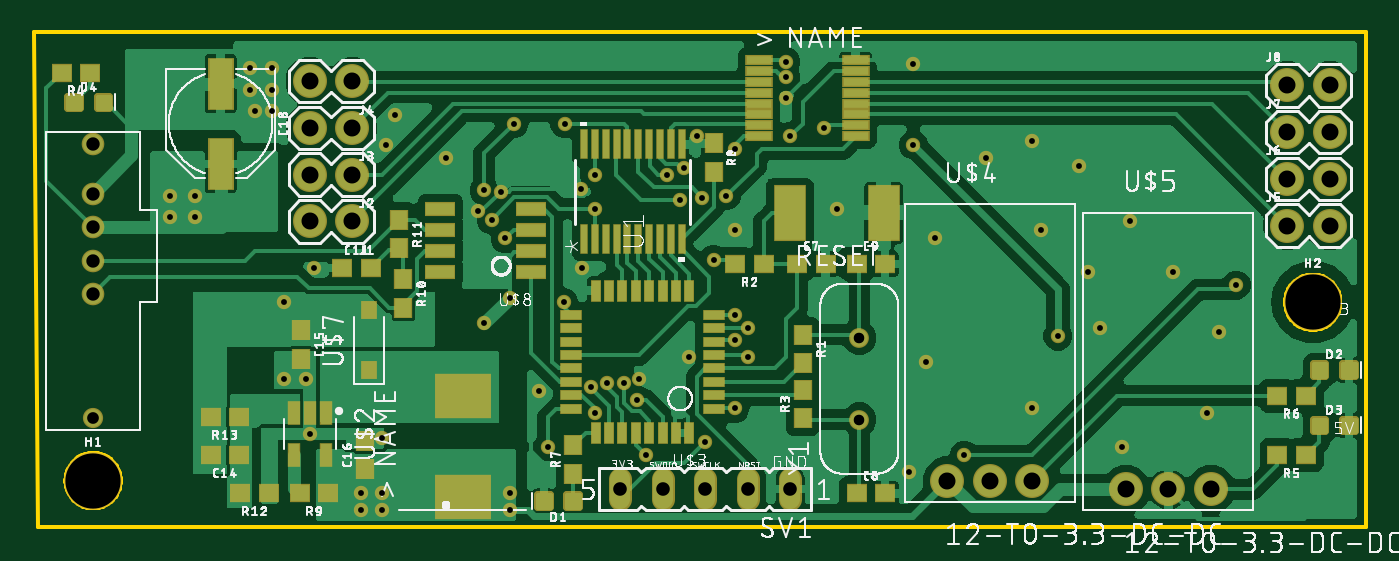
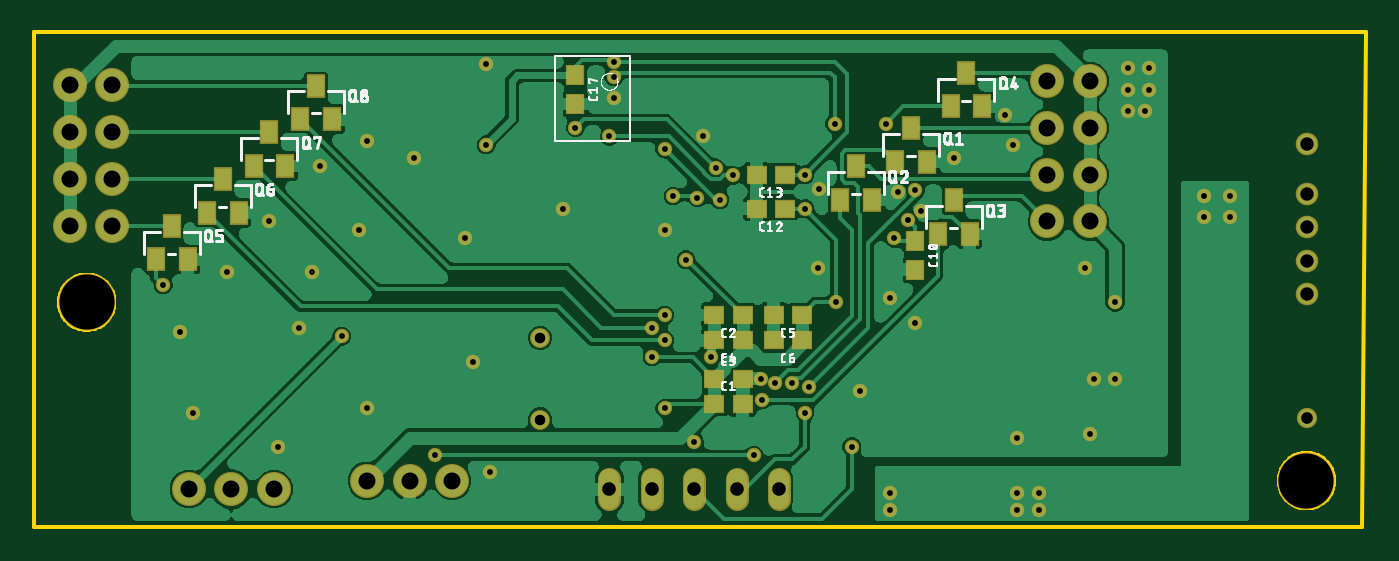
Circuit board: 10 layer files. Board 79.6 x 29.6 mm.
- bottom_copper: copper_bottom.gbr (180982 bytes)
- top_copper: copper_top.gbr (183771 bytes)
- drill: drills.xln (1813 bytes)
- outline: profile.gbr (3866 bytes)
- bottom_silk: silkscreen_bottom.gbr (66528 bytes)
- top_silk: silkscreen_top.gbr (228991 bytes)
- bottom_mask: soldermask_bottom.gbr (3848 bytes)
- top_mask: soldermask_top.gbr (6841 bytes)
- paste: solderpaste_bottom.gbr (1217 bytes)
- paste: solderpaste_top.gbr (4498 bytes)

=== bottom_copper: copper_bottom.gbr (180982 bytes, source omitted) ===
=== top_copper: copper_top.gbr (183771 bytes, source omitted) ===
=== drill: drills.xln ===
M48
;GenerationSoftware,Autodesk,EAGLE,9.1.3*%
;CreationDate,2019-04-01T20:10:05Z*%
FMAT,2
ICI,OFF
METRIC,TZ,000.000
T7C0.350
T6C0.630
T5C0.700
T4C0.800
T3C0.813
T2C1.016
T1C3.302
%
G90
M71
T1
X3302Y2794
X76200Y13462
T2
X18796Y18288
X16256Y18288
X18796Y21082
X16256Y21082
X18796Y23876
X16256Y23876
X70104Y2286
X67564Y2286
X65024Y2286
X59436Y2794
X56896Y2794
X54356Y2794
X18796Y26670
X16256Y26670
X74676Y18034
X77216Y18034
X74676Y20828
X77216Y26416
X74676Y26416
X77216Y23622
X74676Y23622
X77216Y20828
T3
X44958Y2286
X42418Y2286
X39878Y2286
X37338Y2286
X34798Y2286
T4
X3296Y13942
X3296Y15942
X3296Y17942
X3296Y19942
X3296Y22942
T5
X3296Y6542
T6
X49098Y6450
X49098Y11330
T7
X41656Y17780
X38898Y10170
X35928Y8890
X52324Y27686
X44704Y25654
X26324Y18888
X33274Y6858
X30480Y4826
X33274Y19050
X41656Y7112
X42418Y10183
X31417Y13462
X39878Y5080
X27119Y18397
X27940Y17272
X40386Y16002
X33274Y21082
X44704Y27841
X60960Y11430
X52324Y22860
X28194Y2032
X28194Y1016
X20574Y2032
X19304Y2032
X19304Y1016
X20574Y1016
X14732Y8890
X9398Y19812
X9398Y18542
X7874Y18542
X14732Y13462
X35052Y8636
X35814Y7620
X41656Y12700
X33042Y8382
X26670Y20145
X28448Y24130
X42418Y11938
X36322Y4318
X55372Y4318
X71628Y14478
X34036Y8636
X41656Y11176
X31496Y24130
X44704Y26924
X41656Y22606
X38354Y19558
X37592Y21034
X44958Y23368
X46990Y23876
X38608Y21491
X41148Y19812
X39703Y19687
X47752Y19050
X53594Y17272
X39370Y23368
X32459Y20212
X27686Y20066
X20828Y22860
X21336Y24638
X24384Y22098
X32512Y15494
X26670Y12192
X28194Y13716
X16510Y15494
X29972Y8128
X52070Y3302
X53086Y9906
X59436Y7112
X64770Y4826
X69850Y6858
X70612Y11684
X63500Y11938
X67818Y15240
X65278Y18288
X62738Y15240
X59944Y17780
X62230Y21590
X59436Y23114
X56642Y22098
X12954Y24892
X13970Y24892
X12700Y26162
X13970Y26162
X13970Y27432
X12700Y27432
X20574Y5334
X16256Y5588
X16002Y8890
X7874Y19812
M30
=== outline: profile.gbr ===
G04 EAGLE Gerber X2 export*
%TF.Part,Single*%
%TF.FileFunction,Profile,NP*%
%TF.FilePolarity,Positive*%
%TF.GenerationSoftware,Autodesk,EAGLE,9.1.3*%
%TF.CreationDate,2019-04-01T20:10:06Z*%
G75*
%MOMM*%
%FSLAX34Y34*%
%LPD*%
%AMOC8*
5,1,8,0,0,1.08239X$1,22.5*%
G01*
%ADD10C,0.254000*%


D10*
X-2540Y295910D02*
X0Y0D01*
X793750Y0D01*
X793750Y295910D01*
X-2540Y295910D01*
X49530Y27400D02*
X49459Y26321D01*
X49318Y25249D01*
X49107Y24189D01*
X48828Y23145D01*
X48480Y22121D01*
X48066Y21123D01*
X47588Y20153D01*
X47048Y19217D01*
X46447Y18318D01*
X45789Y17461D01*
X45077Y16648D01*
X44312Y15884D01*
X43499Y15171D01*
X42642Y14513D01*
X41743Y13912D01*
X40807Y13372D01*
X39837Y12894D01*
X38839Y12480D01*
X37815Y12132D01*
X36771Y11853D01*
X35711Y11642D01*
X34639Y11501D01*
X33560Y11430D01*
X32480Y11430D01*
X31401Y11501D01*
X30329Y11642D01*
X29269Y11853D01*
X28225Y12132D01*
X27201Y12480D01*
X26203Y12894D01*
X25233Y13372D01*
X24297Y13912D01*
X23398Y14513D01*
X22541Y15171D01*
X21728Y15884D01*
X20964Y16648D01*
X20251Y17461D01*
X19593Y18318D01*
X18992Y19217D01*
X18452Y20153D01*
X17974Y21123D01*
X17560Y22121D01*
X17212Y23145D01*
X16933Y24189D01*
X16722Y25249D01*
X16581Y26321D01*
X16510Y27400D01*
X16510Y28480D01*
X16581Y29559D01*
X16722Y30631D01*
X16933Y31691D01*
X17212Y32735D01*
X17560Y33759D01*
X17974Y34757D01*
X18452Y35727D01*
X18992Y36663D01*
X19593Y37562D01*
X20251Y38419D01*
X20964Y39232D01*
X21728Y39997D01*
X22541Y40709D01*
X23398Y41367D01*
X24297Y41968D01*
X25233Y42508D01*
X26203Y42986D01*
X27201Y43400D01*
X28225Y43748D01*
X29269Y44027D01*
X30329Y44238D01*
X31401Y44379D01*
X32480Y44450D01*
X33560Y44450D01*
X34639Y44379D01*
X35711Y44238D01*
X36771Y44027D01*
X37815Y43748D01*
X38839Y43400D01*
X39837Y42986D01*
X40807Y42508D01*
X41743Y41968D01*
X42642Y41367D01*
X43499Y40709D01*
X44312Y39997D01*
X45077Y39232D01*
X45789Y38419D01*
X46447Y37562D01*
X47048Y36663D01*
X47588Y35727D01*
X48066Y34757D01*
X48480Y33759D01*
X48828Y32735D01*
X49107Y31691D01*
X49318Y30631D01*
X49459Y29559D01*
X49530Y28480D01*
X49530Y27400D01*
X778510Y134080D02*
X778439Y133001D01*
X778298Y131929D01*
X778087Y130869D01*
X777808Y129825D01*
X777460Y128801D01*
X777046Y127803D01*
X776568Y126833D01*
X776028Y125897D01*
X775427Y124998D01*
X774769Y124141D01*
X774057Y123328D01*
X773292Y122564D01*
X772479Y121851D01*
X771622Y121193D01*
X770723Y120592D01*
X769787Y120052D01*
X768817Y119574D01*
X767819Y119160D01*
X766795Y118812D01*
X765751Y118533D01*
X764691Y118322D01*
X763619Y118181D01*
X762540Y118110D01*
X761460Y118110D01*
X760381Y118181D01*
X759309Y118322D01*
X758249Y118533D01*
X757205Y118812D01*
X756181Y119160D01*
X755183Y119574D01*
X754213Y120052D01*
X753277Y120592D01*
X752378Y121193D01*
X751521Y121851D01*
X750708Y122564D01*
X749944Y123328D01*
X749231Y124141D01*
X748573Y124998D01*
X747972Y125897D01*
X747432Y126833D01*
X746954Y127803D01*
X746540Y128801D01*
X746192Y129825D01*
X745913Y130869D01*
X745702Y131929D01*
X745561Y133001D01*
X745490Y134080D01*
X745490Y135160D01*
X745561Y136239D01*
X745702Y137311D01*
X745913Y138371D01*
X746192Y139415D01*
X746540Y140439D01*
X746954Y141437D01*
X747432Y142407D01*
X747972Y143343D01*
X748573Y144242D01*
X749231Y145099D01*
X749944Y145912D01*
X750708Y146677D01*
X751521Y147389D01*
X752378Y148047D01*
X753277Y148648D01*
X754213Y149188D01*
X755183Y149666D01*
X756181Y150080D01*
X757205Y150428D01*
X758249Y150707D01*
X759309Y150918D01*
X760381Y151059D01*
X761460Y151130D01*
X762540Y151130D01*
X763619Y151059D01*
X764691Y150918D01*
X765751Y150707D01*
X766795Y150428D01*
X767819Y150080D01*
X768817Y149666D01*
X769787Y149188D01*
X770723Y148648D01*
X771622Y148047D01*
X772479Y147389D01*
X773292Y146677D01*
X774057Y145912D01*
X774769Y145099D01*
X775427Y144242D01*
X776028Y143343D01*
X776568Y142407D01*
X777046Y141437D01*
X777460Y140439D01*
X777808Y139415D01*
X778087Y138371D01*
X778298Y137311D01*
X778439Y136239D01*
X778510Y135160D01*
X778510Y134080D01*
M02*

=== bottom_silk: silkscreen_bottom.gbr (66528 bytes, source omitted) ===
=== top_silk: silkscreen_top.gbr (228991 bytes, source omitted) ===
=== bottom_mask: soldermask_bottom.gbr ===
G04 EAGLE Gerber X2 export*
%TF.Part,Single*%
%TF.FileFunction,Soldermask,Bot,1*%
%TF.FilePolarity,Negative*%
%TF.GenerationSoftware,Autodesk,EAGLE,9.1.3*%
%TF.CreationDate,2019-04-01T20:10:06Z*%
G75*
%MOMM*%
%FSLAX34Y34*%
%LPD*%
%AMOC8*
5,1,8,0,0,1.08239X$1,22.5*%
G01*
%ADD10R,1.252400X1.152400*%
%ADD11R,1.152400X1.252400*%
%ADD12C,2.032000*%
%ADD13R,1.152400X1.422400*%
%ADD14C,1.371600*%
%ADD15C,1.208000*%
%ADD16C,1.352400*%
%ADD17C,1.182400*%
%ADD18C,3.454400*%
%ADD19C,0.858000*%


D10*
X386960Y73660D03*
X369960Y73660D03*
D11*
X266700Y171060D03*
X266700Y154060D03*
D10*
X344560Y190500D03*
X361560Y190500D03*
X344560Y210820D03*
X361560Y210820D03*
D11*
X469900Y270120D03*
X469900Y253120D03*
D10*
X369960Y127000D03*
X386960Y127000D03*
X386960Y88900D03*
X369960Y88900D03*
X369960Y111760D03*
X386960Y111760D03*
X334400Y127000D03*
X351400Y127000D03*
X334400Y111760D03*
X351400Y111760D03*
D12*
X187960Y182880D03*
X162560Y182880D03*
X187960Y210820D03*
X162560Y210820D03*
X187960Y238760D03*
X162560Y238760D03*
X187960Y266700D03*
X162560Y266700D03*
X746760Y180340D03*
X772160Y180340D03*
X746760Y208280D03*
X772160Y208280D03*
X746760Y236220D03*
X772160Y236220D03*
X746760Y264160D03*
X772160Y264160D03*
D13*
X269240Y238600D03*
X259740Y218600D03*
X278740Y218600D03*
X302260Y215740D03*
X292760Y195740D03*
X311760Y195740D03*
X243840Y195420D03*
X234340Y175420D03*
X253340Y175420D03*
X236220Y271620D03*
X226720Y251620D03*
X245720Y251620D03*
X711200Y180180D03*
X701700Y160180D03*
X720700Y160180D03*
X680720Y208120D03*
X671220Y188120D03*
X690220Y188120D03*
X652780Y236060D03*
X643280Y216060D03*
X662280Y216060D03*
X624840Y264000D03*
X615340Y244000D03*
X634340Y244000D03*
D14*
X449580Y28956D02*
X449580Y16764D01*
X424180Y16764D02*
X424180Y28956D01*
X398780Y28956D02*
X398780Y16764D01*
X373380Y16764D02*
X373380Y28956D01*
X347980Y28956D02*
X347980Y16764D01*
D12*
X543560Y27940D03*
X568960Y27940D03*
X594360Y27940D03*
X650240Y22860D03*
X675640Y22860D03*
X701040Y22860D03*
D15*
X32960Y65420D03*
D16*
X32960Y139420D03*
X32960Y159420D03*
X32960Y179420D03*
X32960Y199420D03*
X32960Y229420D03*
D17*
X490982Y64500D03*
X490982Y113300D03*
D18*
X33020Y27940D03*
X762000Y134620D03*
D19*
X147320Y88900D03*
X160020Y88900D03*
X162560Y55880D03*
X205740Y53340D03*
X127000Y274320D03*
X139700Y274320D03*
X139700Y261620D03*
X127000Y261620D03*
X139700Y248920D03*
X129540Y248920D03*
X566420Y220980D03*
X594360Y231140D03*
X622300Y215900D03*
X599440Y177800D03*
X627380Y152400D03*
X652780Y182880D03*
X678180Y152400D03*
X635000Y119380D03*
X706120Y116840D03*
X698500Y68580D03*
X647700Y48260D03*
X594360Y71120D03*
X530860Y99060D03*
X520700Y33020D03*
X299720Y81280D03*
X165100Y154940D03*
X281940Y137160D03*
X266700Y121920D03*
X325120Y154940D03*
X243840Y220980D03*
X213360Y246380D03*
X208280Y228600D03*
X276860Y200660D03*
X324589Y202124D03*
X393700Y233680D03*
X535940Y172720D03*
X477520Y190500D03*
X416560Y177800D03*
X388976Y101702D03*
X359283Y88900D03*
X523240Y276860D03*
X447040Y256540D03*
X263244Y188876D03*
X332740Y68580D03*
X304800Y48260D03*
X332740Y190500D03*
X416560Y71120D03*
X424180Y101830D03*
X314170Y134620D03*
X398780Y50800D03*
X271191Y183970D03*
X279400Y172720D03*
X403860Y160020D03*
X332740Y210820D03*
X447040Y278412D03*
X609600Y114300D03*
X523240Y228600D03*
X281940Y20320D03*
X281940Y10160D03*
X205740Y20320D03*
X193040Y20320D03*
X193040Y10160D03*
X205740Y10160D03*
X78740Y198120D03*
X93980Y198120D03*
X93980Y185420D03*
X78740Y185420D03*
X147320Y134620D03*
X350520Y86360D03*
X358140Y76200D03*
X416560Y127000D03*
X330420Y83820D03*
X266700Y201450D03*
X284480Y241300D03*
X424180Y119380D03*
X363220Y43180D03*
X553720Y43180D03*
X716280Y144780D03*
X340360Y86360D03*
X416560Y111760D03*
X314960Y241300D03*
X447040Y269240D03*
X416560Y226060D03*
X383540Y195580D03*
X375920Y210340D03*
X449580Y233680D03*
X469900Y238760D03*
X386080Y214912D03*
X411480Y198120D03*
X397030Y196871D03*
M02*

=== top_mask: soldermask_top.gbr (6841 bytes, source omitted) ===
=== paste: solderpaste_bottom.gbr ===
G04 EAGLE Gerber X2 export*
%TF.Part,Single*%
%TF.FileFunction,Paste,Bot*%
%TF.FilePolarity,Positive*%
%TF.GenerationSoftware,Autodesk,EAGLE,9.1.3*%
%TF.CreationDate,2019-04-01T20:10:06Z*%
G75*
%MOMM*%
%FSLAX34Y34*%
%LPD*%
%AMOC8*
5,1,8,0,0,1.08239X$1,22.5*%
G01*
%ADD10R,1.100000X1.000000*%
%ADD11R,1.000000X1.100000*%
%ADD12R,1.000000X1.270000*%


D10*
X386960Y73660D03*
X369960Y73660D03*
D11*
X266700Y171060D03*
X266700Y154060D03*
D10*
X344560Y190500D03*
X361560Y190500D03*
X344560Y210820D03*
X361560Y210820D03*
D11*
X469900Y270120D03*
X469900Y253120D03*
D10*
X369960Y127000D03*
X386960Y127000D03*
X386960Y88900D03*
X369960Y88900D03*
X369960Y111760D03*
X386960Y111760D03*
X334400Y127000D03*
X351400Y127000D03*
X334400Y111760D03*
X351400Y111760D03*
D12*
X269240Y238600D03*
X259740Y218600D03*
X278740Y218600D03*
X302260Y215740D03*
X292760Y195740D03*
X311760Y195740D03*
X243840Y195420D03*
X234340Y175420D03*
X253340Y175420D03*
X236220Y271620D03*
X226720Y251620D03*
X245720Y251620D03*
X711200Y180180D03*
X701700Y160180D03*
X720700Y160180D03*
X680720Y208120D03*
X671220Y188120D03*
X690220Y188120D03*
X652780Y236060D03*
X643280Y216060D03*
X662280Y216060D03*
X624840Y264000D03*
X615340Y244000D03*
X634340Y244000D03*
M02*

=== paste: solderpaste_top.gbr ===
G04 EAGLE Gerber X2 export*
%TF.Part,Single*%
%TF.FileFunction,Paste,Top*%
%TF.FilePolarity,Positive*%
%TF.GenerationSoftware,Autodesk,EAGLE,9.1.3*%
%TF.CreationDate,2019-04-01T20:10:06Z*%
G75*
%MOMM*%
%FSLAX34Y34*%
%LPD*%
%AMOC8*
5,1,8,0,0,1.08239X$1,22.5*%
G01*
%ADD10R,1.100000X1.000000*%
%ADD11R,1.000000X1.100000*%
%ADD12C,0.300000*%
%ADD13R,3.250000X2.500000*%
%ADD14R,1.800000X3.200000*%
%ADD15R,1.500000X0.450000*%
%ADD16R,0.589100X1.319200*%
%ADD17R,1.200000X0.500000*%
%ADD18R,0.500000X1.200000*%
%ADD19R,0.789100X0.977200*%
%ADD20R,1.700000X0.750000*%
%ADD21R,0.355600X1.676400*%
%ADD22R,1.400000X3.000000*%


D10*
X182000Y154940D03*
X199000Y154940D03*
X120260Y43180D03*
X103260Y43180D03*
D11*
X157480Y117720D03*
X157480Y100720D03*
X195580Y34680D03*
X195580Y51680D03*
D10*
X453780Y157480D03*
X470780Y157480D03*
X489340Y20320D03*
X506340Y20320D03*
X489340Y157480D03*
X506340Y157480D03*
D12*
X305880Y19248D02*
X305880Y12248D01*
X298880Y12248D01*
X298880Y19248D01*
X305880Y19248D01*
X305880Y15098D02*
X298880Y15098D01*
X298880Y17948D02*
X305880Y17948D01*
X323420Y19248D02*
X323420Y12248D01*
X316420Y12248D01*
X316420Y19248D01*
X323420Y19248D01*
X323420Y15098D02*
X316420Y15098D01*
X316420Y17948D02*
X323420Y17948D01*
X779970Y90480D02*
X779970Y97480D01*
X786970Y97480D01*
X786970Y90480D01*
X779970Y90480D01*
X779970Y93330D02*
X786970Y93330D01*
X786970Y96180D02*
X779970Y96180D01*
X762430Y97480D02*
X762430Y90480D01*
X762430Y97480D02*
X769430Y97480D01*
X769430Y90480D01*
X762430Y90480D01*
X762430Y93330D02*
X769430Y93330D01*
X769430Y96180D02*
X762430Y96180D01*
X779970Y64460D02*
X779970Y57460D01*
X779970Y64460D02*
X786970Y64460D01*
X786970Y57460D01*
X779970Y57460D01*
X779970Y60310D02*
X786970Y60310D01*
X786970Y63160D02*
X779970Y63160D01*
X762430Y64460D02*
X762430Y57460D01*
X762430Y64460D02*
X769430Y64460D01*
X769430Y57460D01*
X762430Y57460D01*
X762430Y60310D02*
X769430Y60310D01*
X769430Y63160D02*
X762430Y63160D01*
X35750Y250500D02*
X35750Y257500D01*
X42750Y257500D01*
X42750Y250500D01*
X35750Y250500D01*
X35750Y253350D02*
X42750Y253350D01*
X42750Y256200D02*
X35750Y256200D01*
X18210Y257500D02*
X18210Y250500D01*
X18210Y257500D02*
X25210Y257500D01*
X25210Y250500D01*
X18210Y250500D01*
X18210Y253350D02*
X25210Y253350D01*
X25210Y256200D02*
X18210Y256200D01*
D13*
X254000Y18260D03*
X254000Y78260D03*
D11*
X457200Y115180D03*
X457200Y98180D03*
X218440Y148200D03*
X218440Y131200D03*
X215900Y183760D03*
X215900Y166760D03*
D10*
X138040Y20320D03*
X121040Y20320D03*
X120260Y66040D03*
X103260Y66040D03*
X433950Y157480D03*
X416950Y157480D03*
D11*
X457200Y65160D03*
X457200Y82160D03*
D10*
X31360Y271780D03*
X14360Y271780D03*
X757800Y43180D03*
X740800Y43180D03*
X757800Y78740D03*
X740800Y78740D03*
D11*
X320040Y32140D03*
X320040Y49140D03*
X403860Y229480D03*
X403860Y212480D03*
D10*
X173600Y20320D03*
X156600Y20320D03*
D14*
X505520Y187960D03*
X449520Y187960D03*
D15*
X430740Y233790D03*
X430740Y240290D03*
X430740Y246790D03*
X430740Y253290D03*
X430740Y259790D03*
X430740Y266290D03*
X430740Y272790D03*
X430740Y279290D03*
X488740Y233790D03*
X488740Y240290D03*
X488740Y246790D03*
X488740Y253290D03*
X488740Y259790D03*
X488740Y266290D03*
X488740Y272790D03*
X488740Y279290D03*
D16*
X172060Y68343D03*
X162560Y68343D03*
X153060Y68343D03*
X153060Y43417D03*
X172060Y43417D03*
D17*
X403860Y127000D03*
X403860Y119000D03*
X403860Y111000D03*
X403860Y103000D03*
X403860Y95000D03*
X403860Y87000D03*
X403860Y79000D03*
X403860Y71000D03*
X318860Y127000D03*
X318860Y119000D03*
X318860Y111000D03*
X318860Y103000D03*
X318860Y95000D03*
X318860Y87000D03*
X318860Y79000D03*
X318860Y71000D03*
D18*
X389360Y141500D03*
X389360Y56500D03*
X381360Y56500D03*
X373360Y56500D03*
X365360Y56500D03*
X357360Y56500D03*
X349360Y56500D03*
X341360Y56500D03*
X333360Y56500D03*
X381360Y141500D03*
X373360Y141500D03*
X365360Y141500D03*
X357360Y141500D03*
X349360Y141500D03*
X341360Y141500D03*
X333360Y141500D03*
D19*
X198120Y93795D03*
X198120Y129725D03*
D20*
X294640Y190500D03*
X294640Y177800D03*
X294640Y165100D03*
X294640Y152400D03*
X240640Y190500D03*
X240640Y177800D03*
X240640Y165100D03*
X240640Y152400D03*
D21*
X326350Y172466D03*
X332850Y172466D03*
X339350Y172466D03*
X345850Y172466D03*
X352350Y172466D03*
X358850Y172466D03*
X365350Y172466D03*
X371850Y172466D03*
X378350Y172466D03*
X384850Y172466D03*
X384850Y228854D03*
X378350Y228854D03*
X371850Y228854D03*
X365350Y228854D03*
X358850Y228854D03*
X352350Y228854D03*
X345850Y228854D03*
X339350Y228854D03*
X332850Y228854D03*
X326350Y228854D03*
D22*
X109220Y217300D03*
X109220Y265300D03*
M02*

